The GitHub repository xin1602/Object_Detection_Tooth contains a labelled image folder "origin_GH_d2.5_CEO_padding_enhanced.4" with 3 categories: apical lesion, normal, peri-endo lesion. Examples follow, each with its label.

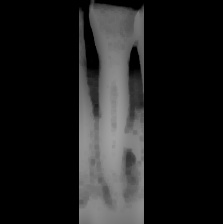
Label: apical lesion

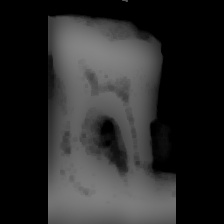
Label: peri-endo lesion

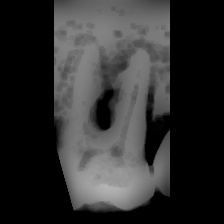
Label: peri-endo lesion

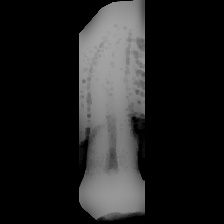
Label: normal

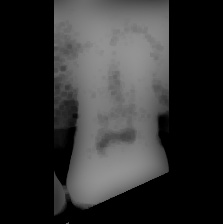
Label: normal

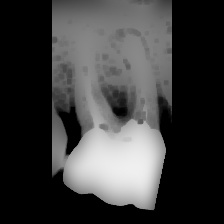
Label: apical lesion
